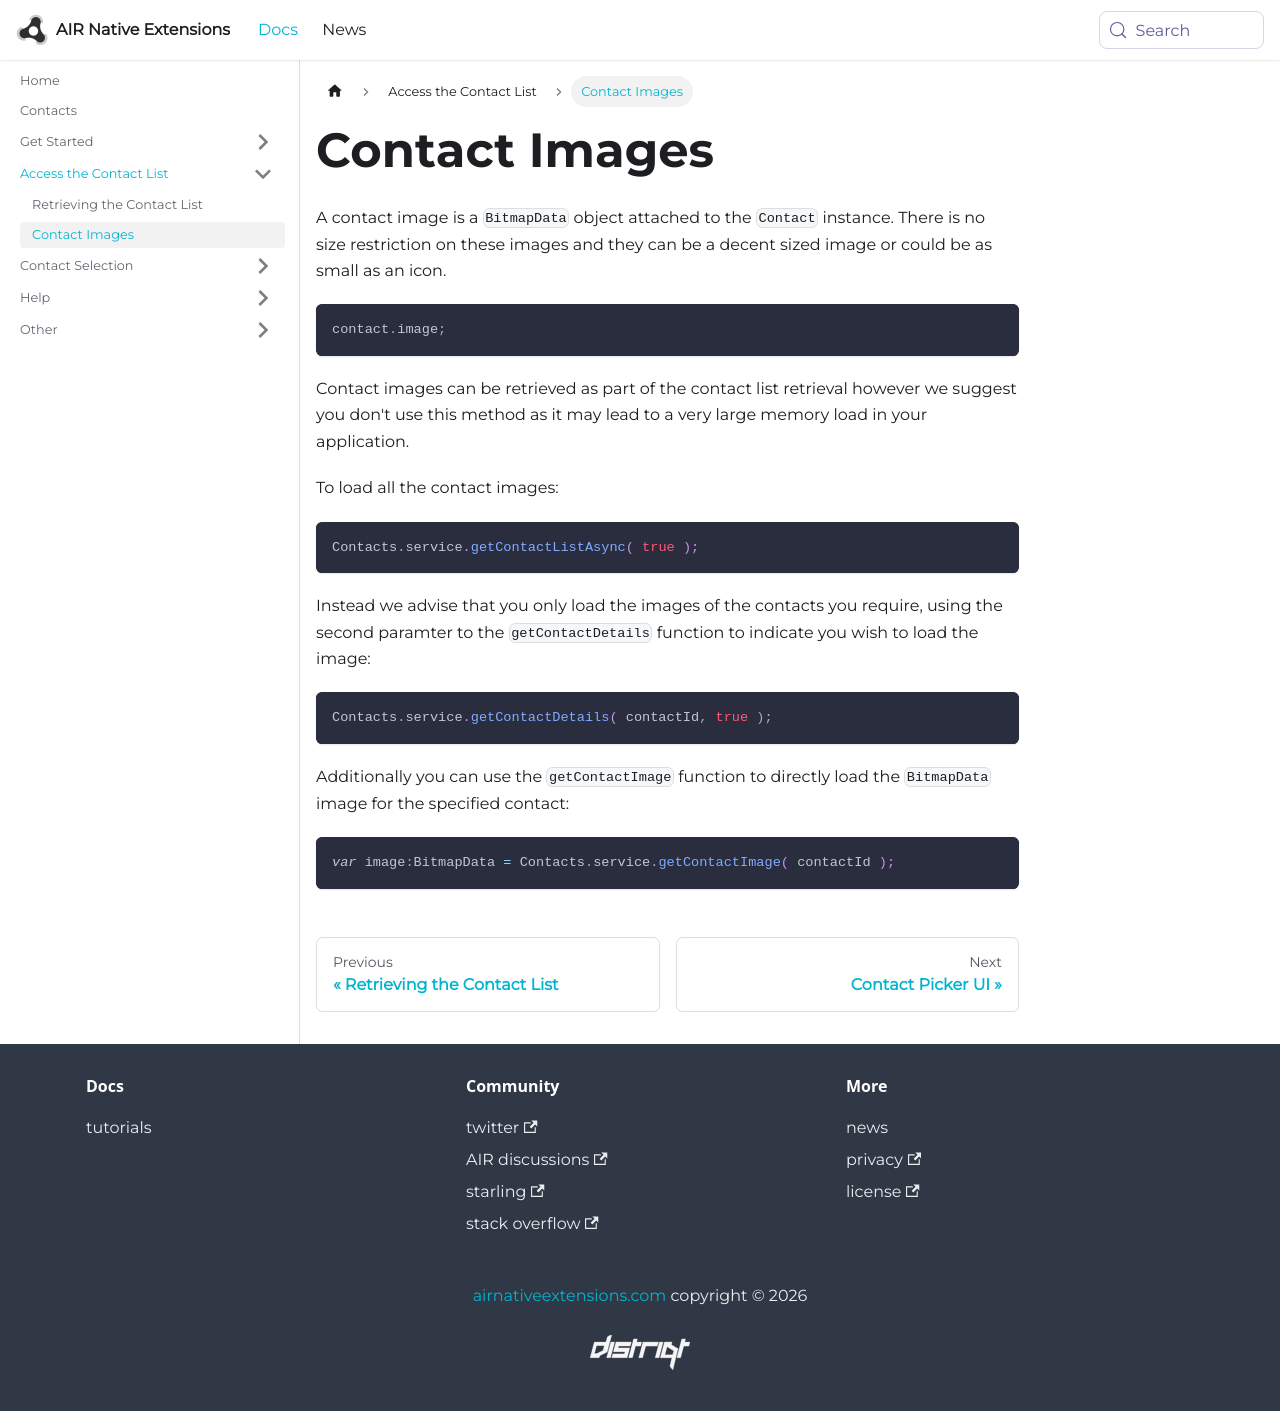

repository: airnativeextensions/nativeextensions-documentation · page: docs/contacts/contact-images/index.html · generator: docusaurus

---
title: Contact Images
sidebar_label: Contact Images
---


A contact image is a `BitmapData` object attached to the `Contact` instance. There is no size restriction
on these images and they can be a decent sized image or could be as small as an icon.

```actionscript
contact.image;
```

Contact images can be retrieved as part of the contact list retrieval however we suggest you don't 
use this method as it may lead to a very large memory load in your application.

To load all the contact images:

```actionscript
Contacts.service.getContactListAsync( true ); 
```

Instead we advise that you only load the images of the contacts you require, using the second
paramter to the `getContactDetails` function to indicate you wish to load the image:

```actionscript
Contacts.service.getContactDetails( contactId, true );
```

Additionally you can use the `getContactImage` function to directly load the `BitmapData` image
for the specified contact:

```actionscript
var image:BitmapData = Contacts.service.getContactImage( contactId );
```
